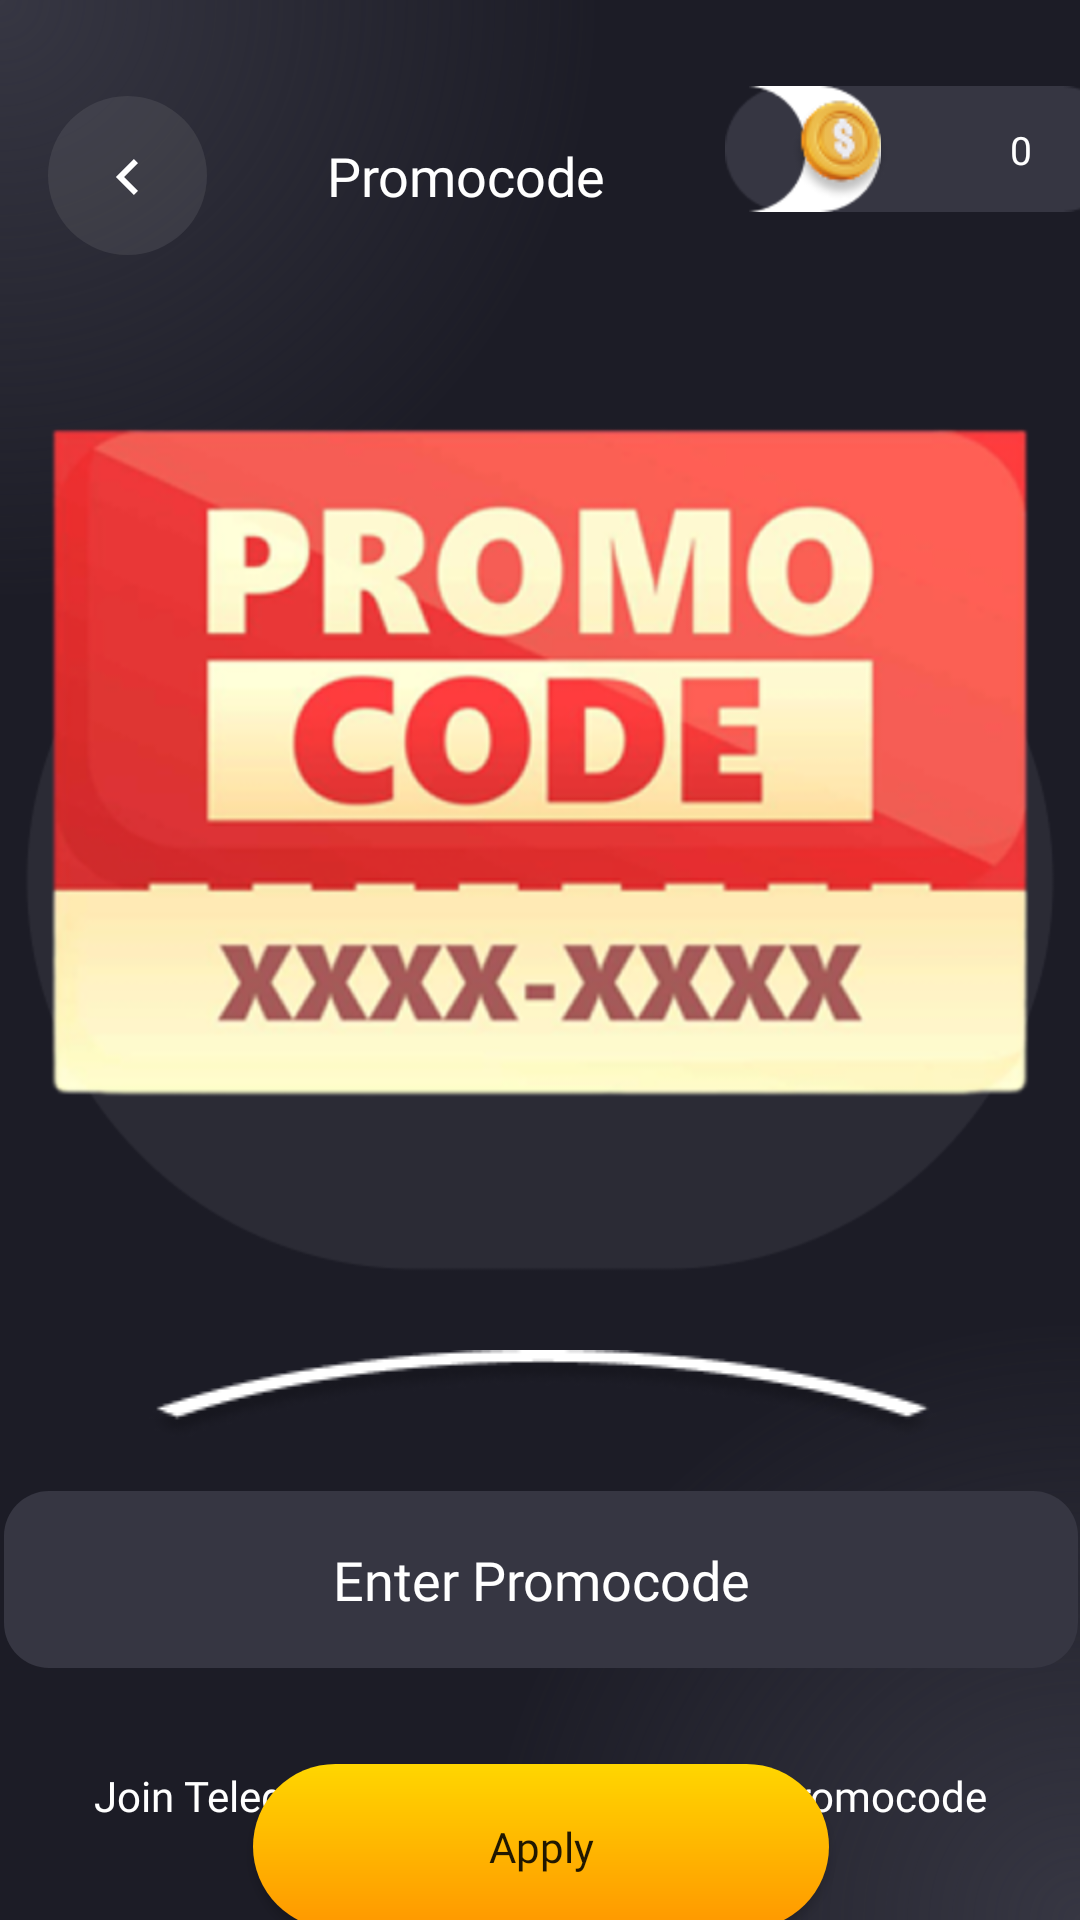

Android layout source for this screen:
<!-- AndroidManifest.xml: application theme Theme.FunMate -->
<!-- res/layout/activity_promo.xml -->
<?xml version="1.0" encoding="utf-8"?>
<androidx.constraintlayout.widget.ConstraintLayout xmlns:android="http://schemas.android.com/apk/res/android"
    xmlns:app="http://schemas.android.com/apk/res-auto"
    xmlns:tools="http://schemas.android.com/tools"
    android:id="@+id/main"
    android:layout_width="match_parent"
    android:layout_height="match_parent"
    android:background="@drawable/background_screen"
    android:fitsSystemWindows="true"
    tools:context=".PromoActivity">

    <ImageView
        android:id="@+id/imageView7"
        android:layout_width="360dp"
        android:layout_height="360dp"
        android:layout_marginTop="74dp"
        app:layout_constraintEnd_toEndOf="parent"
        app:layout_constraintHorizontal_bias="0.49"
        app:layout_constraintStart_toStartOf="parent"
        app:layout_constraintTop_toTopOf="parent"
        app:srcCompat="@drawable/promo" />

    <ImageView
        android:id="@+id/imageView9"
        android:layout_width="389dp"
        android:layout_height="wrap_content"
        android:layout_marginTop="16dp"
        app:layout_constraintEnd_toEndOf="@+id/imageView7"
        app:layout_constraintStart_toStartOf="@+id/imageView7"
        app:layout_constraintTop_toBottomOf="@+id/imageView7"
        app:srcCompat="@drawable/curve_underline" />

    <EditText
        android:id="@+id/promocode_edittext"
        android:layout_width="358dp"
        android:layout_height="59dp"
        android:layout_marginTop="16dp"
        android:background="@drawable/edit_text_shape"
        android:fontFamily="@font/poppins"
        android:textColorHint="@color/white"
        android:hint="Enter Promocode"
        android:gravity="center"
        android:textColor="@color/white"
        android:textSize="18sp"
        app:layout_constraintEnd_toEndOf="@+id/imageView9"
        app:layout_constraintStart_toStartOf="@+id/imageView9"
        app:layout_constraintTop_toBottomOf="@+id/imageView9" />

    <Button
        android:id="@+id/apply_promocode_btn"
        android:layout_width="192dp"
        android:layout_height="55dp"
        android:layout_marginTop="32dp"
        android:background="@drawable/orange_button_shape"
        android:fontFamily="@font/poppins_semibold"
        android:text="Apply"
        android:textAllCaps="false"
        app:layout_constraintEnd_toEndOf="@+id/promocode_edittext"
        app:layout_constraintStart_toStartOf="@+id/promocode_edittext"
        app:layout_constraintTop_toBottomOf="@+id/promocode_edittext" />

    <Button

        android:id="@+id/join_telegram"
        android:layout_width="192dp"
        android:layout_height="55dp"
        android:layout_marginTop="32dp"
        android:background="@drawable/gray_button_shape"
        android:fontFamily="@font/poppins_semibold"
        android:text="Telegram"
        android:textAllCaps="false"
        android:textColor="@color/white"
        app:layout_constraintEnd_toEndOf="parent"
        app:layout_constraintStart_toStartOf="parent"
        app:layout_constraintTop_toBottomOf="@+id/apply_promocode_btn" />

    <TextView
        android:layout_width="wrap_content"
        android:layout_height="wrap_content"
        android:layout_marginBottom="32dp"
        android:fontFamily="@font/poppins"
        android:text="Join Telegram For Daily \n Update &amp; Promocode"
        android:textAlignment="center"

        android:textColor="@color/white"
        app:layout_constraintBottom_toBottomOf="parent"
        app:layout_constraintEnd_toEndOf="@+id/join_telegram"
        app:layout_constraintStart_toStartOf="@+id/join_telegram" />


    <ImageView
        android:id="@+id/back_button"
        android:layout_width="53dp"
        android:layout_height="53dp"
        android:layout_marginStart="16dp"
        android:layout_marginTop="32dp"
        app:layout_constraintStart_toStartOf="parent"
        app:layout_constraintTop_toTopOf="parent"
        app:srcCompat="@drawable/back" />

    <TextView
        android:id="@+id/textView5"
        android:layout_width="wrap_content"
        android:layout_height="wrap_content"
        android:fontFamily="@font/poppins"
        android:text="Promocode"
        android:textColor="@color/white"
        android:textSize="18sp"
        app:layout_constraintBottom_toBottomOf="@+id/back_button"
        app:layout_constraintEnd_toStartOf="@+id/textView6"
        app:layout_constraintStart_toEndOf="@+id/back_button"
        app:layout_constraintTop_toTopOf="@+id/back_button" />

    <ImageView
        android:id="@+id/textView6"
        android:layout_width="133dp"
        android:layout_height="42dp"
        android:layout_marginEnd="-15dp"
        android:src="@drawable/coin_rectangle"
        app:layout_constraintBottom_toBottomOf="@+id/textView5"
        app:layout_constraintEnd_toEndOf="parent"
        app:layout_constraintTop_toTopOf="@+id/textView5"
        app:layout_constraintVertical_bias="1.0" />

    <ImageView
        android:id="@+id/imageView11"
        android:layout_width="44dp"
        android:layout_height="44dp"
        android:layout_marginStart="8dp"
        android:layout_marginEnd="20dp"
        app:layout_constraintBottom_toBottomOf="@+id/textView6"
        app:layout_constraintStart_toStartOf="@+id/textView6"
        app:layout_constraintTop_toTopOf="@+id/textView6"
        app:srcCompat="@drawable/whitedesign" />

    <ImageView
        android:id="@+id/imageView12"
        android:layout_width="44dp"
        android:layout_height="44dp"
        android:layout_marginStart="9dp"
        app:layout_constraintBottom_toBottomOf="@+id/textView6"
        app:layout_constraintStart_toStartOf="@+id/imageView11"
        app:layout_constraintTop_toTopOf="@+id/textView6"
        app:srcCompat="@drawable/coin" />

    <TextView
        android:id="@+id/total_coin"
        android:layout_width="wrap_content"
        android:layout_height="wrap_content"
        android:layout_marginEnd="16dp"
        android:fontFamily="@font/poppins_semibold"
        android:text="0"
        android:textColor="@color/white"
        android:textSize="13sp"
        app:layout_constraintBottom_toBottomOf="@+id/textView6"
        app:layout_constraintEnd_toEndOf="parent"
        app:layout_constraintTop_toTopOf="@+id/textView6" />

</androidx.constraintlayout.widget.ConstraintLayout>
<!-- resources referenced by this layout -->
<resources>
  <color name="white">#FFFFFFFF</color>
  <!-- drawable back (drawable) -->
  <vector xmlns:android="http://schemas.android.com/apk/res/android"
      android:width="53dp"
      android:height="53dp"
      android:viewportWidth="53"
      android:viewportHeight="53">
    <path
        android:pathData="M26.5,26.5m-26.5,0a26.5,26.5 0,1 1,53 0a26.5,26.5 0,1 1,-53 0"
        android:fillColor="#B3B3B3"
        android:fillAlpha="0.13"/>
    <path
        android:pathData="M25.4,27L30,22.4L28.6,21L22.6,27L28.6,33L30,31.6L25.4,27Z"
        android:fillColor="#ffffff"/>
  </vector>
  <!-- drawable background_screen (drawable) -->
  <?xml version="1.0" encoding="utf-8"?>
  
  <layer-list xmlns:android="http://schemas.android.com/apk/res/android">
  
      <item>
          <color android:color="#1c1c26"/>
      </item>
  
      <item android:left="0dp" android:top="0dp">
          <shape android:shape="rectangle">
              <gradient
                  android:type="radial"
                  android:gradientRadius="200dp"
                  android:centerX="0"
                  android:centerY="0"
                  android:startColor="#363642"/>
          </shape>
      </item>
  
      <item android:left="0dp" android:top="0dp">
          <shape android:shape="rectangle">
              <gradient
                  android:type="radial"
                  android:gradientRadius="200dp"
                  android:centerX="1"
                  android:centerY="1"
                  android:startColor="#363642" />
          </shape>
      </item>
  
  </layer-list>
  <!-- drawable coin: png bitmap (drawable, 3494 bytes) -->
  <!-- drawable coin_rectangle: png bitmap (drawable, 1285 bytes) -->
  <!-- drawable curve_underline: png bitmap (drawable, 4289 bytes) -->
  <!-- drawable edit_text_shape (drawable) -->
  <?xml version="1.0" encoding="utf-8"?>
  
  <shape xmlns:android="http://schemas.android.com/apk/res/android">
  
      <solid
          android:color="#363642"/>
      <corners
          android:radius="15dp"/>
  </shape>
  <!-- drawable gray_button_shape (drawable) -->
  <?xml version="1.0" encoding="utf-8"?>
  
  <shape xmlns:android="http://schemas.android.com/apk/res/android">
  
      <stroke
          android:width="1dp"
          android:color="@color/white"/>
      <corners
          android:radius="30dp"/>
  
  
  </shape>
  <!-- drawable orange_button_shape (drawable) -->
  <?xml version="1.0" encoding="utf-8"?>
  
  <shape xmlns:android="http://schemas.android.com/apk/res/android">
  <gradient
      android:startColor="#ff9700"
      android:endColor="#ffd600"
      android:angle="90"/>
      <corners
          android:radius="30dp"/>
  </shape>
  <!-- drawable promo: png bitmap (drawable, 133235 bytes) -->
  <!-- drawable whitedesign: png bitmap (drawable, 810 bytes) -->
  <style name="Theme.FunMate" parent="Theme.AppCompat.DayNight.NoActionBar" />
</resources>
